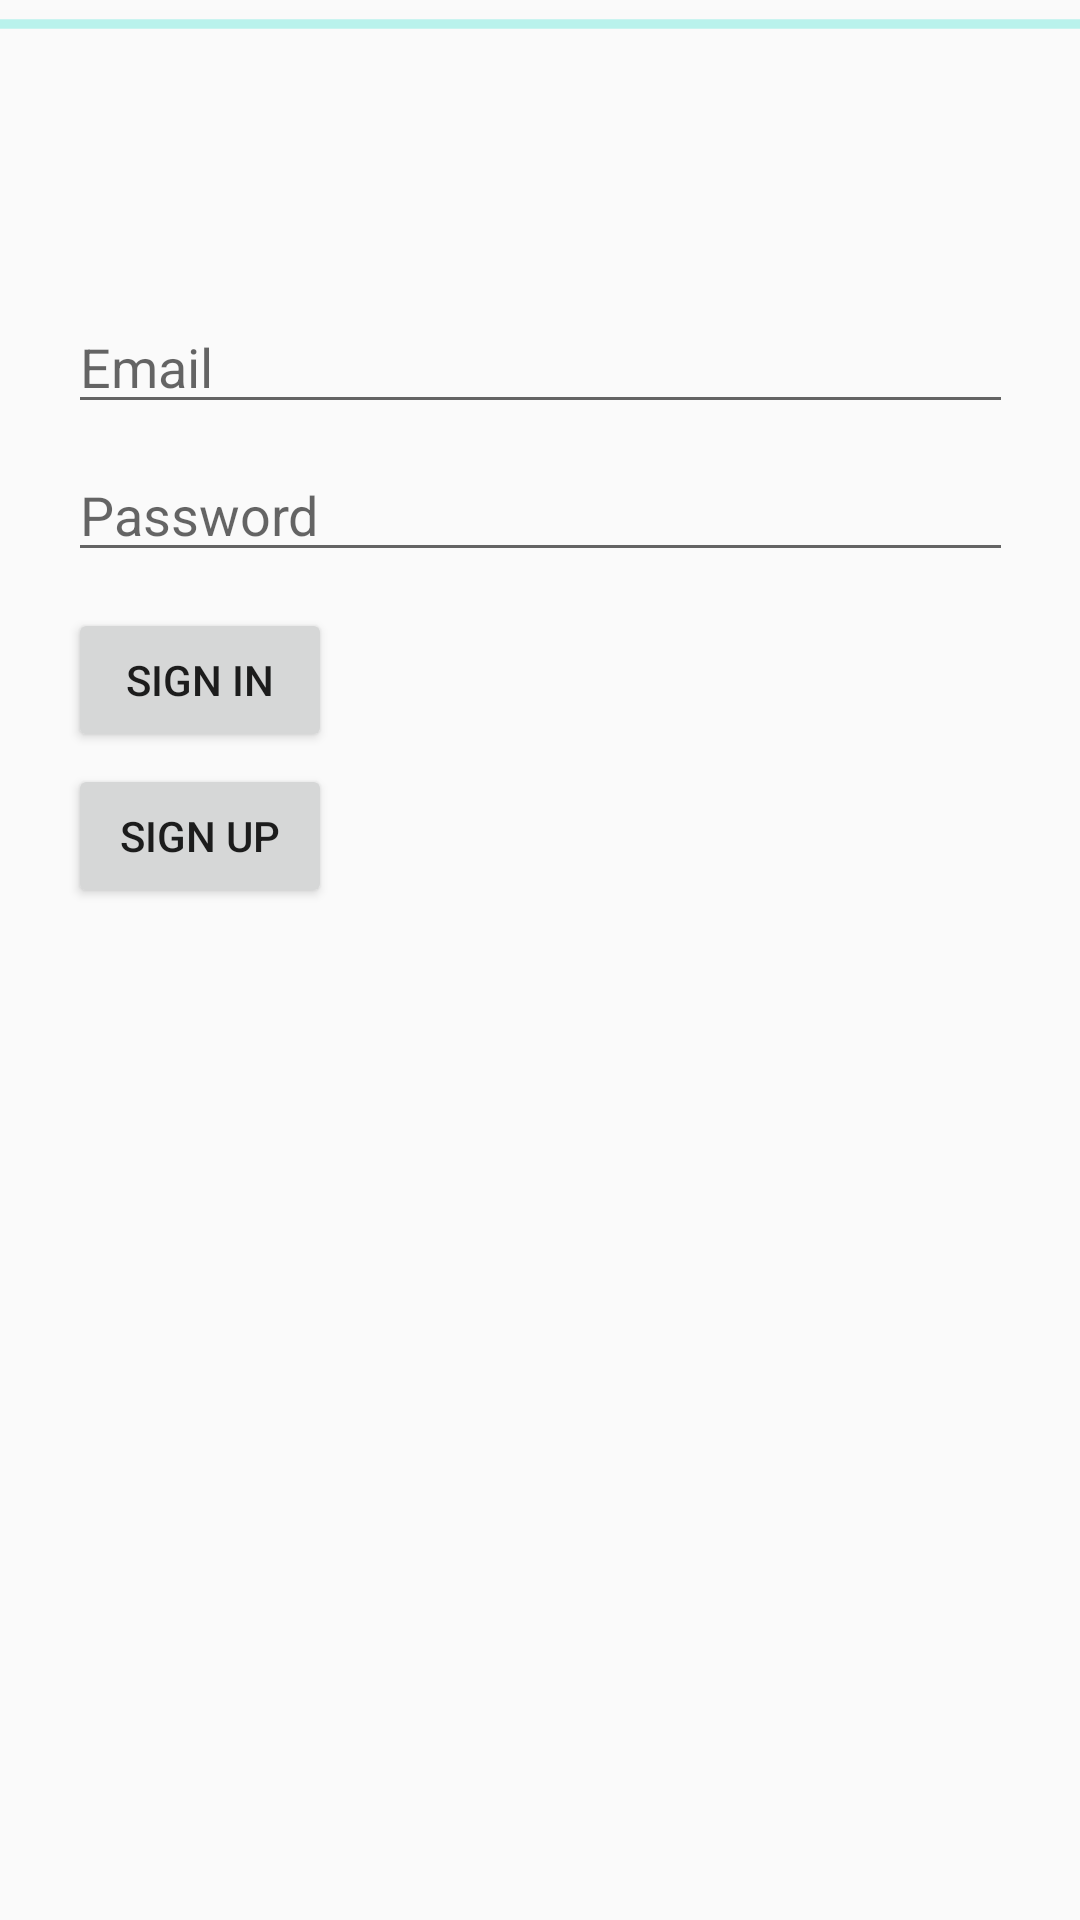

Write the Android layout XML for this screen, with the resource values it uses.
<!-- AndroidManifest.xml: application theme AppTheme -->
<!-- res/layout/activity_login.xml -->
<?xml version="1.0" encoding="utf-8"?>
<android.support.constraint.ConstraintLayout xmlns:android="http://schemas.android.com/apk/res/android"
    xmlns:app="http://schemas.android.com/apk/res-auto"
    xmlns:tools="http://schemas.android.com/tools"
    android:layout_width="match_parent"
    android:layout_height="match_parent"
    tools:context="com.example.aldenliu.gym.LoginActivity">


    <EditText
        android:id="@+id/email_field"
        android:layout_width="wrap_content"
        android:layout_height="wrap_content"
        android:layout_marginEnd="8dp"
        android:layout_marginStart="8dp"
        android:layout_marginTop="100dp"
        android:ems="15"
        android:hint="Email"
        android:inputType="textEmailAddress"
        app:layout_constraintEnd_toEndOf="parent"
        app:layout_constraintStart_toStartOf="parent"
        app:layout_constraintTop_toTopOf="parent" />

    <EditText
        android:id="@+id/password_field"
        android:layout_width="wrap_content"
        android:layout_height="wrap_content"
        android:layout_marginEnd="8dp"
        android:layout_marginStart="8dp"
        android:layout_marginTop="8dp"
        android:ems="15"
        android:hint="Password"
        android:inputType="textPassword"
        app:layout_constraintEnd_toEndOf="parent"
        app:layout_constraintStart_toStartOf="parent"
        app:layout_constraintTop_toBottomOf="@+id/email_field" />

    <Button
        android:id="@+id/sign_in_button"
        android:layout_marginTop="12dp"
        app:layout_constraintTop_toBottomOf="@+id/password_field"
        app:layout_constraintStart_toStartOf="@id/password_field"
        android:text="Sign In"
        android:layout_width="wrap_content"
        android:layout_height="wrap_content" />

    <Button
        android:id="@+id/sign_up_button"
        android:layout_marginTop="4dp"
        app:layout_constraintTop_toBottomOf="@+id/sign_in_button"
        app:layout_constraintStart_toStartOf="@id/password_field"
        android:text="Sign Up"
        android:layout_width="wrap_content"
        android:layout_height="wrap_content" />

    <ProgressBar
        android:id="@+id/progressBar"
        style="?android:attr/progressBarStyleHorizontal"
        android:layout_width="match_parent"
        android:layout_height="wrap_content"
        android:indeterminate="true"
        android:max="100" />

</android.support.constraint.ConstraintLayout>
<!-- resources referenced by this layout -->
<resources>
  <style name="AppTheme" parent="Theme.AppCompat.Light.DarkActionBar">
          
          <item name="colorPrimary">@android:color/black</item>
          <item name="colorPrimaryDark">@android:color/holo_green_light</item>
          <item name="colorAccent">@color/colorAccent</item>
      </style>
  <!-- not gathered from this repository: default colours our renderer supplied (Android Studio template values) -->
  <color name="colorAccent">#FF03DAC5</color>
</resources>
